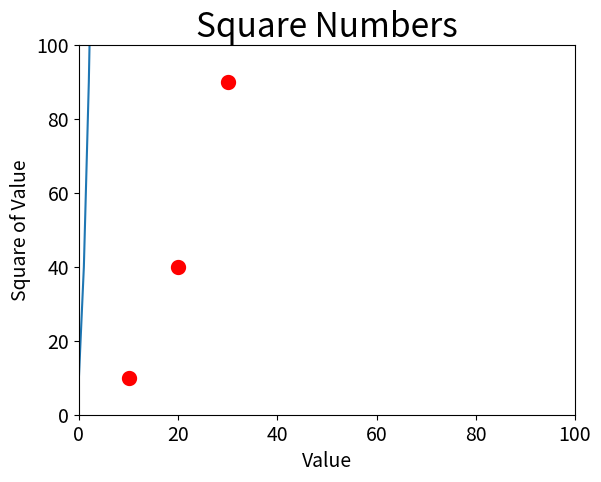

Source code (Python):
import matplotlib.pyplot as plt
squares = [10, 40, 90, 160, 250]
input_values = [10, 20, 30, 40, 40]

plt.plot(squares)
plt.show()


plt.axis([0, 100, 0, 100])
plt.scatter(input_values, squares, linewidth=5, c='red')
plt.title("Square Numbers", fontsize=24)
plt.xlabel("Value", fontsize=14)
plt.ylabel("Square of Value", fontsize=14)
plt.tick_params(axis='both', labelsize=14)
plt.show()


